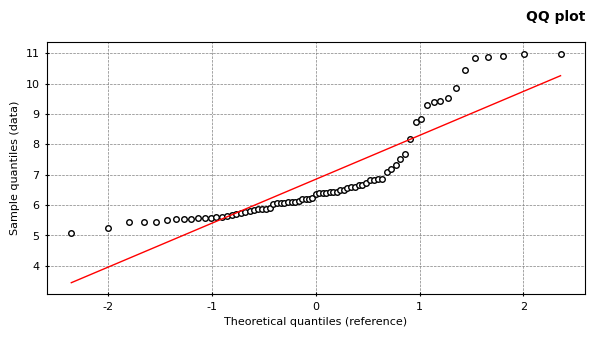

The matplotlib source for this figure:
# [P272] QQ Plot -------------------------------------------------------

# Versions
# 01 - Feb 03rd - Starter
# 02 -


# Insights, improvements and bugfix
#


# Libraries
import numpy as np
import pandas as pd
import scipy.stats as st

import matplotlib.pyplot as plt


# ----------------------------------------------------------------------
def plot_qqplot(data, title=None, xlabel=None, ylabel=None,
                savefig=False, verbose=True):
    """

    The formula used for the theoretical quantiles (horizontal axis
    of the probability plot) is Filliben’s estimate

    More info:
    https://docs.scipy.org/doc/scipy/reference/generated/scipy.stats.probplot.html
    https://www1.cmc.edu/pages/faculty/MONeill/Math152/Handouts/filliben.pdf

    """
    # Data preparation
    data = np.array(data)
    data = data.flatten()

    # RC Params
    plt.rcParams["font.family"] = "Helvetica"
    plt.rcParams["font.size"] = 8
    plt.rcParams["figure.dpi"] = 120
    plt.rcParams["ps.papersize"] = "A4"
    plt.rcParams["xtick.direction"] = "inout"
    plt.rcParams["ytick.direction"] = "inout"
    plt.rcParams["xtick.major.size"] = 3.5
    plt.rcParams["ytick.major.size"] = 3.5

    # Marker Config
    plt.rcParams["lines.marker"] = "o"
    plt.rcParams["lines.markerfacecolor"] = "white"
    plt.rcParams["lines.markeredgecolor"] = "black"
    plt.rcParams["lines.markersize"] = 4

    # Line Config
    plt.rcParams["lines.linewidth"] = 1

    
    # Plot (Figure)
    fig = plt.figure(figsize=[6, 3.375])    # Widescreen 16:9
    (osm, osr), (slope, intercept, r) = st.probplot(data, dist="norm", plot=plt)

    # Title
    if(title == None):
        title = "QQ plot"

    plt.title("")
    fig.suptitle(title, fontsize=10, fontweight="bold", x=0.98, ha="right")

    # Grid
    plt.grid(axis="both", color="grey", linestyle="--", linewidth=0.5, zorder=5)       

    # Labels
    if(xlabel == None):
        xlabel = "Theoretical quantiles (reference)"

    if(ylabel == None):
        ylabel = "Sample quantiles (data)"


    plt.xlabel(xlabel, loc="center")
    plt.ylabel(ylabel, loc="center")


    # Printing
    plt.tight_layout()

    if(savefig == True):
        plt.savefig(title, dpi=320)

        if(verbose == True):
            print(f' > saved plot as "{title}.png"')

    else:
        plt.show()

    plt.close(fig)

    return None


if(__name__ == "__main__"):
    np.random.seed(314)

    data_norm = np.random.normal(loc=6, scale=.5, size=50)
    data_unif = np.random.uniform(low=6, high=np.max(data_norm)*1.5, size=25)
    data = np.append(data_norm, data_unif)

    plot_qqplot(data, savefig=False)
    
